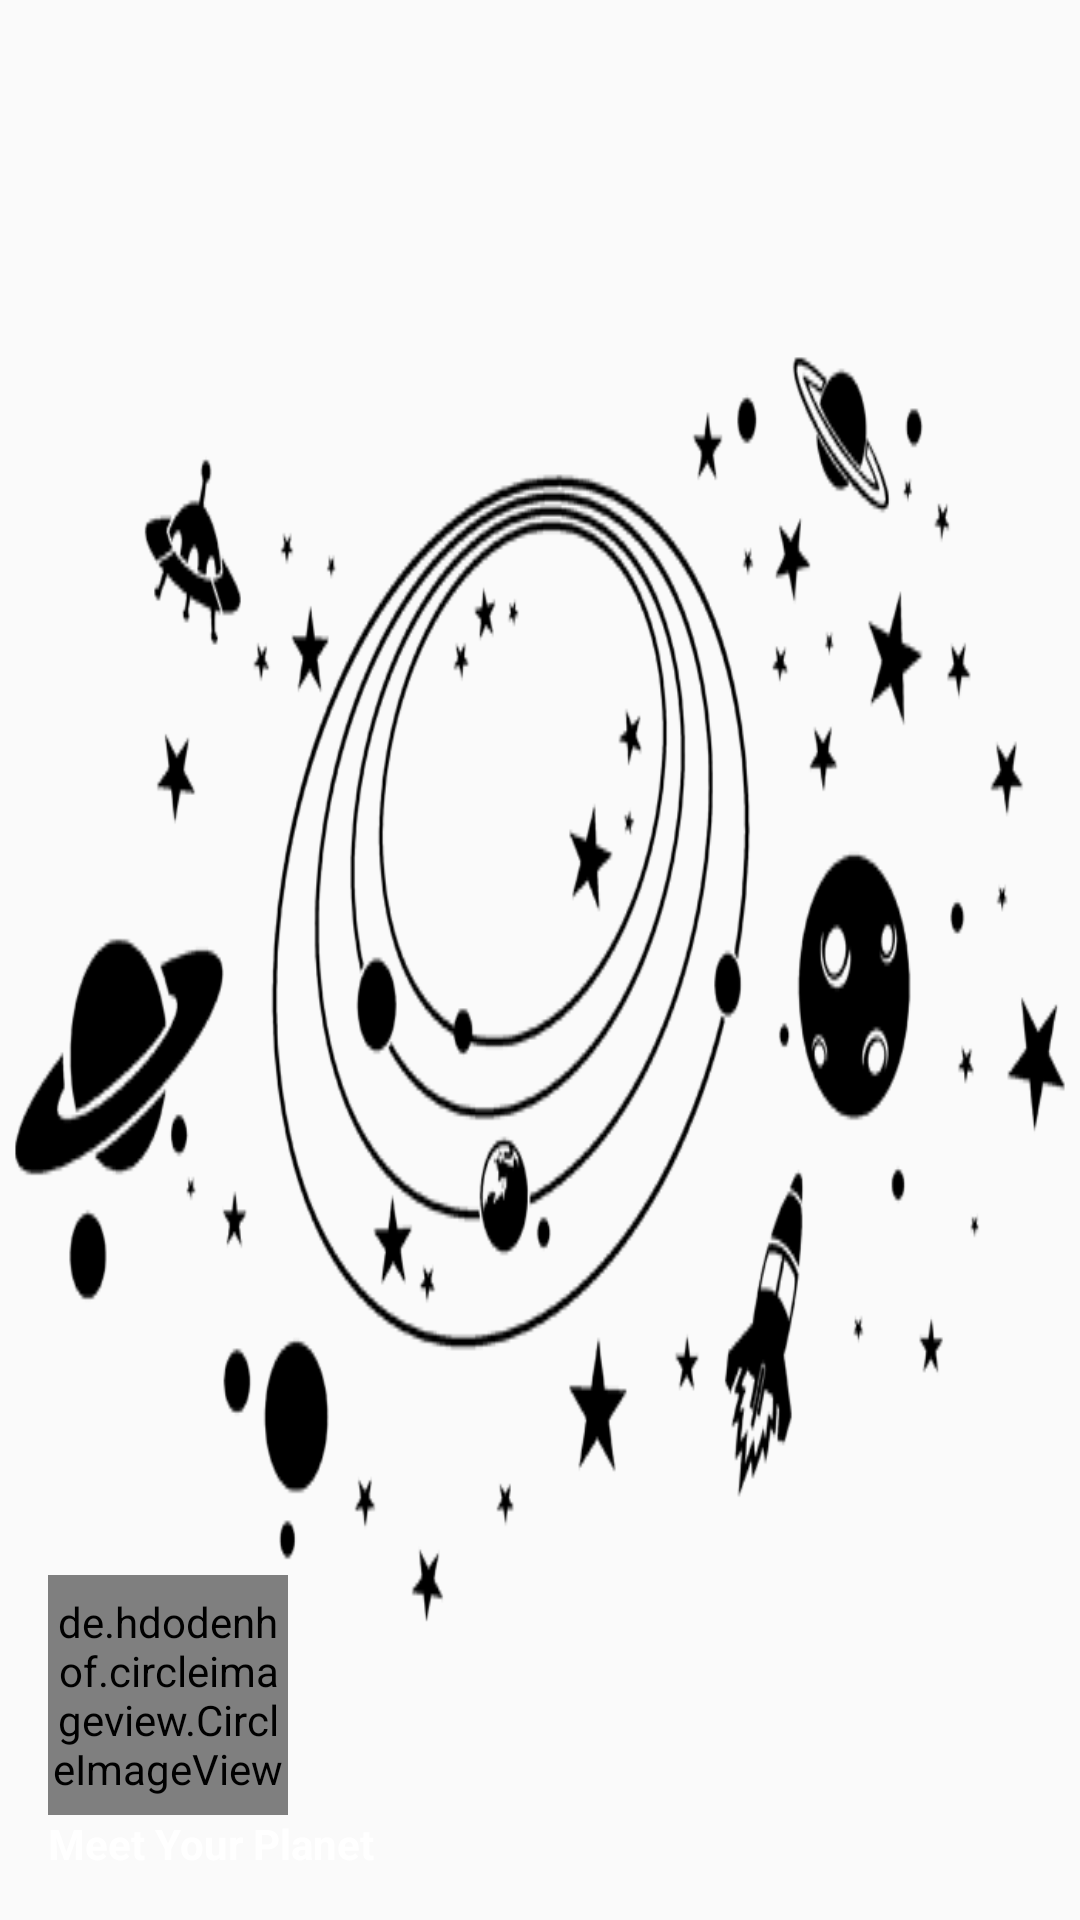

The Android layout XML behind this screen, and the referenced resources:
<!-- AndroidManifest.xml: application theme AppTheme.NoActionBar -->
<!-- res/layout/header_layout.xml -->
<?xml version="1.0" encoding="utf-8"?>
<LinearLayout
    xmlns:android="http://schemas.android.com/apk/res/android"
    android:orientation="vertical"
    android:layout_width="match_parent"
    android:layout_height="192dp"
    android:gravity="bottom"
    android:padding="16dp"
    android:background="@drawable/planetary_system"
    android:theme="@style/ThemeOverlay.AppCompat.Dark">

    <de.hdodenhof.circleimageview.CircleImageView
        android:layout_width="80dp"
        android:layout_height="80dp"
        android:id="@+id/imagen"
        android:scaleType="centerCrop"
        android:src="@drawable/placeholder"/>

    <TextView
        android:layout_width="wrap_content"
        android:layout_height="wrap_content"
        android:id="@+id/titulo"
        android:textAppearance="@style/TextAppearance.AppCompat.Body1"
        android:text="@string/app_name"
        android:textStyle="bold"/>


</LinearLayout>
<!-- resources referenced by this layout -->
<resources>
  <!-- drawable placeholder: jpg bitmap (drawable, 54957 bytes) -->
  <!-- drawable planetary_system: png bitmap (drawable, 40991 bytes) -->
  <string name="app_name">Meet Your Planet</string>
  <style name="AppTheme.NoActionBar">
          <item name="windowActionBar">false</item>
          <item name="windowNoTitle">true</item>
      </style>
</resources>
